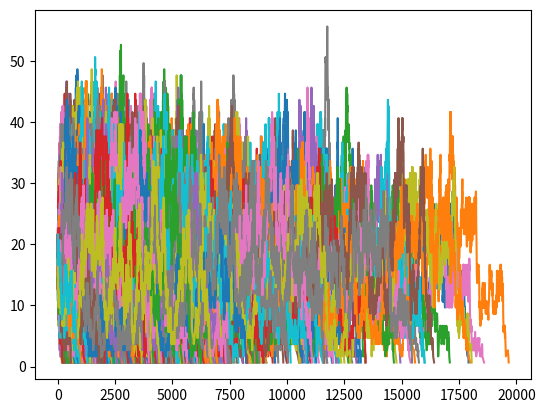
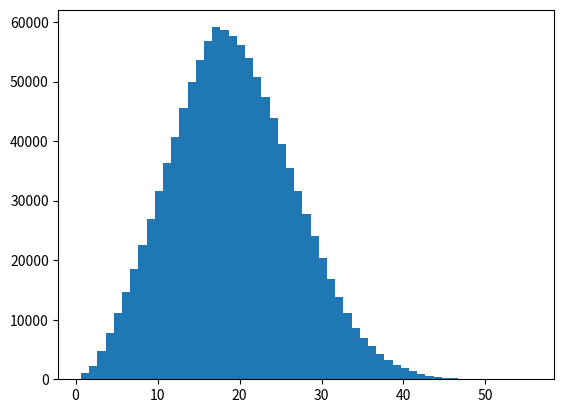
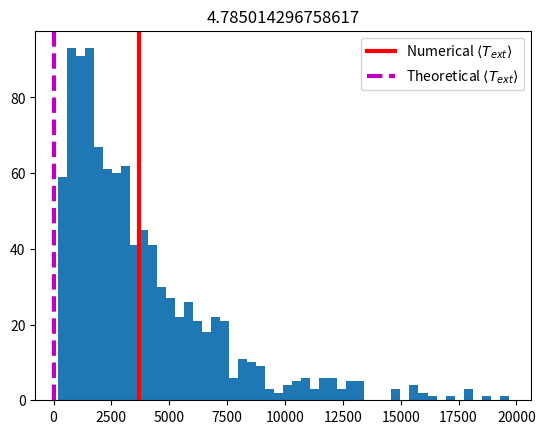

Write Python code to recreate these figures, in order.
import numpy as np
import math
from sympy import solve, Symbol, latex, simplify, symbols, Matrix
import matplotlib.pyplot as plt
import seaborn as sns


def find_next_event(alpha, beta, N, n, dt):
    p_d = beta*n
    t_d = np.random.exponential(scale = 1/p_d)#*dt
    if n != N:
        p_b = alpha * n * (1 - n / N)#*dt
        #t_b = np.random.negative_binomial(n=1, p=p_b)*dt
        t_b = np.random.exponential(scale = 1/p_b)#*dt
        if t_b > t_d:
            return t_d, -1
        return t_b, 1
    return t_d, -1

alpha, beta = .012, .01
N = 100
dt = 0.001
T_ext = np.exp(N*(np.log(alpha/beta)-(1-beta/alpha)))#/dt
max_samples = 100000
n_realizations = 1000
realizations = []
r = 0
while r < n_realizations:
    n_0 = N * (1 - beta / alpha)
    n_t = [n_0]
    t_r = [0]
    sample = 0
    while sample < max_samples and n_t[-1] >= 1:
        if n_t[-1] == 0:
            break
        delta_t, event = find_next_event(alpha, beta, N, n_t[-1], dt)
        n_t.append(n_t[-1] + event)
        t_r.append(t_r[-1] + delta_t)
        sample += 1
    n_t = np.array(n_t)
    t_r = np.array(t_r)
    plt.plot(t_r, n_t)
    realizations.append(np.vstack((t_r, n_t)).T)
    r += 1

n_t_data = np.array([])
T_ext_arr = np.array([])
for realization in realizations:
    n_t_data = np.hstack((n_t_data, realization[:,1]))
    T_ext_arr = np.hstack((T_ext_arr, realization[-1,0]))

T_ext_exp = np.average(T_ext_arr)

plt.figure()
plt.hist(n_t_data, bins = 55)
plt.figure()
plt.hist(T_ext_arr, bins=50)
plt.axvline(T_ext_exp, linewidth=3, color='r', label='Numerical $\langle T_{ext} \\rangle$')
plt.axvline(T_ext, linewidth=3, color='m', linestyle='--', label='Theoretical $\langle T_{ext} \\rangle$')
plt.title(str(T_ext))
plt.legend()
plt.show()
